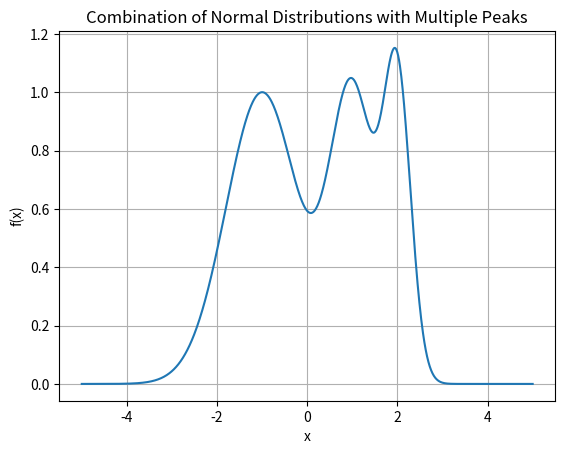

This figure's Python source:
import random
import numpy as np
import matplotlib.pyplot as plt

"""
Local Beam Search Algorithm Example
Scenario: Finding the maximum value of a mathematical function
Function: Combination of multiple normal distributions
The goal is to find the value of x that maximizes the function.

Algorithm Steps:
1. Start with K initial random guesses.
2. Evaluate the function at each point.
3. Generate all neighbors of the current K points.
4. Select the K best neighbors.
5. Repeat steps 3-4 until convergence or maximum iterations.

Inputs:
- Number of beams (K)
- Step size for moving to neighboring points
- Maximum number of iterations

Outputs:
- Optimal point: The value of x that maximizes the function.
- Optimal value: The maximum value of the function.
"""

def local_beam_search(function, K, step_size, max_iterations):

    # Initialize K random guesses
    current_points = [random.uniform(-3, 3) for _ in range(K)]
    current_values = [function(point) for point in current_points]

    for _ in range(max_iterations):
        # Generate all neighbors of the current K points
        neighbors = []
        for point in current_points:
            neighbors.append(point + step_size)
            neighbors.append(point - step_size)

        # Evaluate the function at each neighbor
        neighbor_values = [function(neighbor) for neighbor in neighbors]

        # Select the K best neighbors
        combined = list(zip(neighbors, neighbor_values))
        combined.sort(key=lambda x: x[1], reverse=True)
        current_points, current_values = zip(*combined[:K])

    # Return the best point found
    best_index = current_values.index(max(current_values))
    return current_points[best_index], current_values[best_index]

def multi_normal_function(x):
    # Combine multiple normal distributions (peaks and valleys)
    mu1, sigma1 = 1, 0.5  # Mean and standard deviation for the first normal distribution
    mu2, sigma2 = -1, 0.8  # Mean and standard deviation for the second normal distribution
    mu3, sigma3 = 2, 0.3  # Mean and standard deviation for the third normal distribution
    
    # Normal distributions: e^(-(x - mu)^2 / (2 * sigma^2))
    peak1 = np.exp(-(x - mu1)**2 / (2 * sigma1**2))
    peak2 = np.exp(-(x - mu2)**2 / (2 * sigma2**2))
    peak3 = np.exp(-(x - mu3)**2 / (2 * sigma3**2))
    
    # Sum of multiple normal distributions
    return peak1 + peak2 + peak3

def plot_function():
    x = np.linspace(-5, 5, 1000)
    y = np.array([multi_normal_function(xi) for xi in x])
    plt.plot(x, y, label='Combination of Normal Distributions')
    plt.title("Combination of Normal Distributions with Multiple Peaks")
    plt.xlabel("x")
    plt.ylabel("f(x)")
    plt.grid(True)
    plt.show()

if __name__ == "__main__":
    K = 3
    step_size = 0.1
    max_iterations = 1000

    optimal_point, optimal_value = local_beam_search(multi_normal_function, K, step_size, max_iterations)
    print(f"Optimal point: {optimal_point}")
    print(f"Optimal value: {optimal_value}")

    plot_function()
